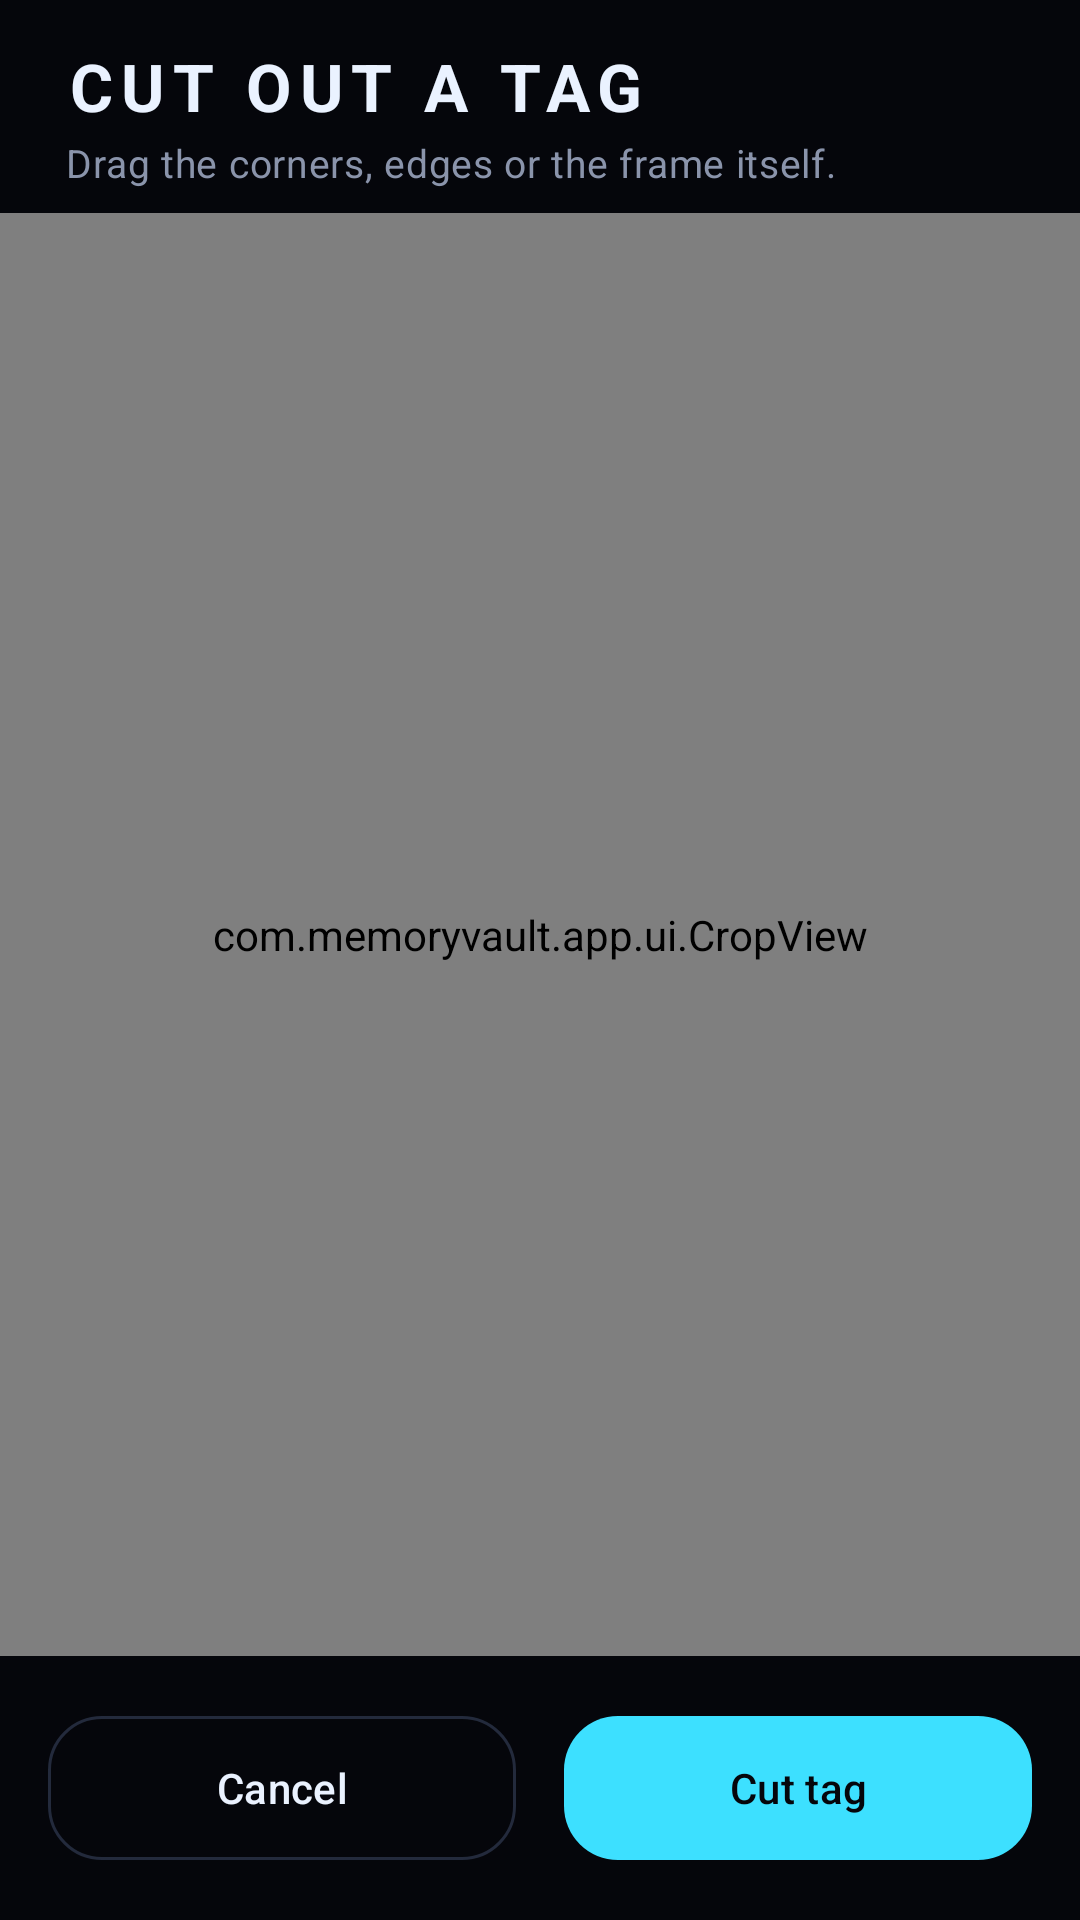

Reconstruct the res/layout file that produces this screen, plus the resources it refers to.
<!-- AndroidManifest.xml: application theme Theme.Vault -->
<!-- res/layout/activity_crop.xml -->
<?xml version="1.0" encoding="utf-8"?>
<LinearLayout xmlns:android="http://schemas.android.com/apk/res/android"
    xmlns:app="http://schemas.android.com/apk/res-auto"
    android:layout_width="match_parent"
    android:layout_height="match_parent"
    android:background="@color/bg"
    android:orientation="vertical">

    <LinearLayout
        android:layout_width="match_parent"
        android:layout_height="wrap_content"
        android:orientation="vertical"
        android:paddingStart="22dp"
        android:paddingTop="14dp"
        android:paddingEnd="22dp"
        android:paddingBottom="8dp">

        <TextView
            android:layout_width="wrap_content"
            android:layout_height="wrap_content"
            android:text="Cut out a tag"
            android:textAppearance="@style/Text.Title"
            android:textSize="22sp" />

        <TextView
            android:layout_width="wrap_content"
            android:layout_height="wrap_content"
            android:layout_marginTop="2dp"
            android:text="Drag the corners, edges or the frame itself."
            android:textAppearance="@style/Text.Dim"
            android:textSize="13sp" />
    </LinearLayout>

    <com.memoryvault.app.ui.CropView
        android:id="@+id/crop"
        android:layout_width="match_parent"
        android:layout_height="0dp"
        android:layout_weight="1" />

    <LinearLayout
        android:layout_width="match_parent"
        android:layout_height="wrap_content"
        android:orientation="horizontal"
        android:padding="16dp">

        <com.google.android.material.button.MaterialButton
            android:id="@+id/cancel"
            style="@style/Widget.Material3.Button.OutlinedButton"
            android:layout_width="0dp"
            android:layout_height="56dp"
            android:layout_marginEnd="8dp"
            android:layout_weight="1"
            android:text="Cancel"
            android:textColor="@color/text"
            app:cornerRadius="18dp"
            app:strokeColor="@color/stroke" />

        <com.google.android.material.button.MaterialButton
            android:id="@+id/confirm"
            android:layout_width="0dp"
            android:layout_height="56dp"
            android:layout_marginStart="8dp"
            android:layout_weight="1"
            android:text="Cut tag"
            android:textColor="@color/bg"
            app:backgroundTint="@color/accent"
            app:cornerRadius="18dp" />
    </LinearLayout>
</LinearLayout>
<!-- resources referenced by this layout -->
<resources>
  <color name="accent">#3DE0FF</color>
  <color name="bg">#05060B</color>
  <color name="stroke">#232A3C</color>
  <color name="text">#EAF2FF</color>
  <style name="Text.Dim" parent="TextAppearance.Material3.BodyMedium">
          <item name="android:textColor">@color/text_dim</item>
      </style>
  <style name="Text.Title" parent="TextAppearance.Material3.TitleLarge">
          <item name="android:fontFamily">sans-serif-condensed</item>
          <item name="android:textStyle">bold</item>
          <item name="android:textAllCaps">true</item>
          <item name="android:letterSpacing">0.12</item>
          <item name="android:textColor">@color/text</item>
      </style>
  <style name="Theme.Vault" parent="Theme.Material3.Dark.NoActionBar">
          <item name="colorPrimary">@color/accent</item>
          <item name="colorOnPrimary">@color/bg</item>
          <item name="colorPrimaryContainer">@color/surface2</item>
          <item name="colorOnPrimaryContainer">@color/text</item>
          <item name="colorSecondary">@color/amber</item>
          <item name="colorOnSecondary">@color/bg</item>
          <item name="colorError">@color/danger</item>
          <item name="colorSurface">@color/surface</item>
          <item name="colorOnSurface">@color/text</item>
          <item name="colorSurfaceVariant">@color/surface2</item>
          <item name="colorOnSurfaceVariant">@color/text_dim</item>
          <item name="colorSurfaceContainerLowest">@color/bg</item>
          <item name="colorSurfaceContainerLow">@color/surface</item>
          <item name="colorSurfaceContainer">@color/surface2</item>
          <item name="colorSurfaceContainerHigh">@color/surface2</item>
          <item name="colorSurfaceContainerHighest">@color/surface2</item>
          <item name="colorOutline">@color/stroke</item>
          <item name="colorOutlineVariant">@color/stroke</item>
          <item name="android:colorBackground">@color/bg</item>
          <item name="android:windowBackground">@color/bg</item>
          <item name="android:statusBarColor">@color/bg</item>
          <item name="android:navigationBarColor">@color/bg</item>
          <item name="bottomSheetDialogTheme">@style/ThemeOverlay.Vault.BottomSheet</item>
          <item name="materialAlertDialogTheme">@style/ThemeOverlay.Vault.Dialog</item>
      </style>
  <color name="text_dim">#8A94AB</color>
  <color name="surface2">#131724</color>
  <color name="amber">#FFB547</color>
  <color name="danger">#FF4D6D</color>
  <color name="surface">#0B0D14</color>
  <style name="ThemeOverlay.Vault.BottomSheet" parent="ThemeOverlay.Material3.BottomSheetDialog">
          <item name="bottomSheetStyle">@style/Widget.Vault.BottomSheet</item>
          <item name="android:navigationBarColor">@color/surface</item>
      </style>
  <style name="ThemeOverlay.Vault.Dialog" parent="ThemeOverlay.Material3.MaterialAlertDialog">
          <item name="alertDialogStyle">@style/MaterialAlertDialog.Vault</item>
      </style>
  <style name="Widget.Vault.BottomSheet" parent="Widget.Material3.BottomSheet.Modal">
          <item name="backgroundTint">@color/surface</item>
          <item name="shapeAppearanceOverlay">@style/Shape.Vault.Sheet</item>
      </style>
  <style name="MaterialAlertDialog.Vault" parent="MaterialAlertDialog.Material3">
          <item name="backgroundTint">@color/surface2</item>
          <item name="shapeAppearanceOverlay">@style/Shape.Vault.Dialog</item>
      </style>
  <style name="Shape.Vault.Sheet" parent="">
          <item name="cornerFamily">rounded</item>
          <item name="cornerSizeTopLeft">28dp</item>
          <item name="cornerSizeTopRight">28dp</item>
          <item name="cornerSizeBottomLeft">0dp</item>
          <item name="cornerSizeBottomRight">0dp</item>
      </style>
  <style name="Shape.Vault.Dialog" parent="">
          <item name="cornerFamily">rounded</item>
          <item name="cornerSize">24dp</item>
      </style>
</resources>
